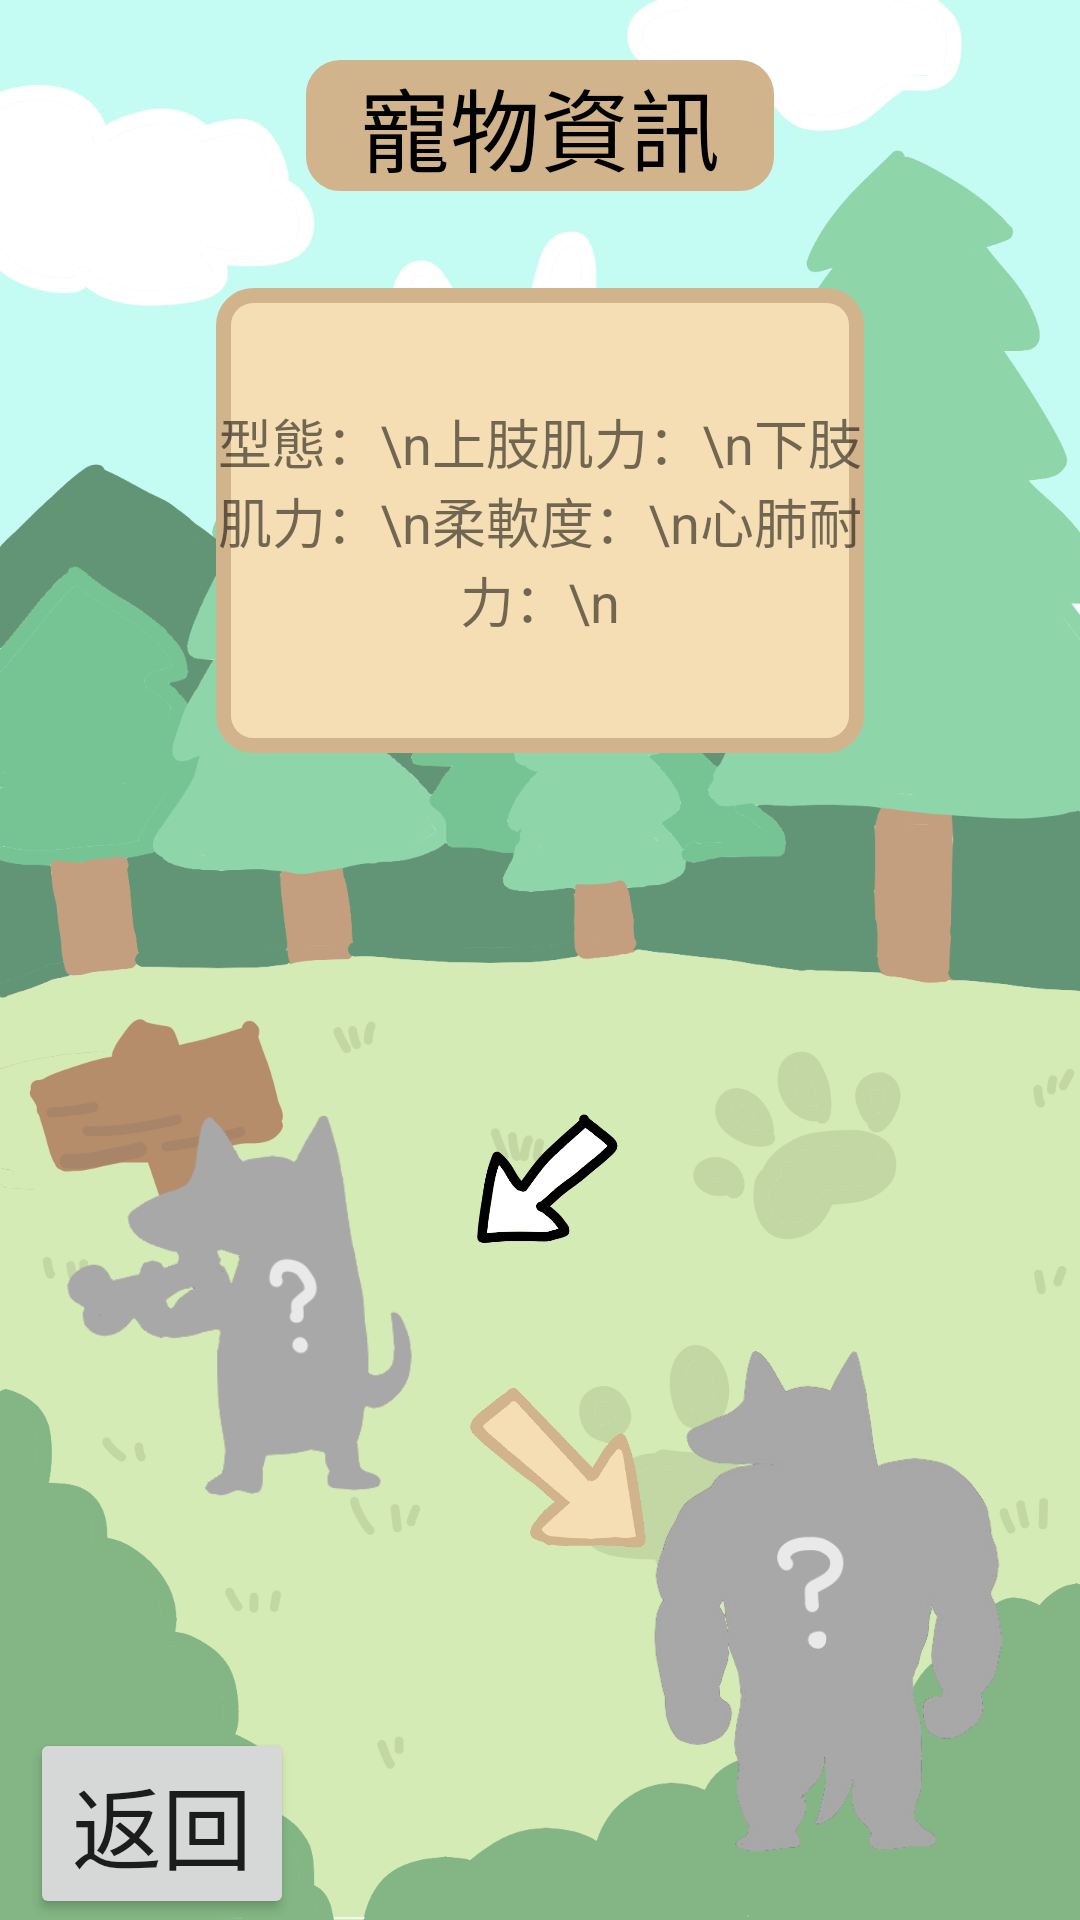

Produce the Android XML layout that renders to this screen, including the resource entries it uses.
<!-- AndroidManifest.xml: application theme Theme.Fitit -->
<!-- res/layout/activity_attribute.xml -->
<?xml version="1.0" encoding="utf-8"?>
<androidx.constraintlayout.widget.ConstraintLayout xmlns:android="http://schemas.android.com/apk/res/android"
    xmlns:app="http://schemas.android.com/apk/res-auto"
    xmlns:tools="http://schemas.android.com/tools"
    android:layout_width="match_parent"
    android:layout_height="match_parent"
    android:background="@drawable/background_without_text"
    tools:context=".Attribute">

    <androidx.constraintlayout.widget.Guideline
        android:id="@+id/horizontal_15"
        android:layout_width="match_parent"
        android:layout_height="match_parent"
        android:orientation="horizontal"
        app:layout_constraintGuide_percent="0.15" />
    <androidx.constraintlayout.widget.Guideline
        android:id="@+id/horizontal_40"
        android:layout_width="match_parent"
        android:layout_height="match_parent"
        android:orientation="horizontal"
        app:layout_constraintGuide_percent="0.40" />
    <androidx.constraintlayout.widget.Guideline
        android:id="@+id/horizontal_55"
        android:layout_width="match_parent"
        android:layout_height="match_parent"
        android:orientation="horizontal"
        app:layout_constraintGuide_percent="0.55" />
    <androidx.constraintlayout.widget.Guideline
        android:id="@+id/horizontal_70"
        android:layout_width="match_parent"
        android:layout_height="match_parent"
        android:orientation="horizontal"
        app:layout_constraintGuide_percent="0.70" />
    <androidx.constraintlayout.widget.Guideline
        android:layout_width="match_parent"
        android:layout_height="match_parent"
        android:orientation="horizontal"
        android:id="@+id/horizontal_90"
        app:layout_constraintGuide_percent="0.9"/>
    <androidx.constraintlayout.widget.Guideline
        android:id="@+id/vertical_5"
        android:layout_width="match_parent"
        android:layout_height="match_parent"
        android:orientation="vertical"
        app:layout_constraintGuide_percent="0.05" />
    <androidx.constraintlayout.widget.Guideline
        android:id="@+id/vertical_20"
        android:layout_width="match_parent"
        android:layout_height="match_parent"
        android:orientation="vertical"
        app:layout_constraintGuide_percent="0.20" />
    <androidx.constraintlayout.widget.Guideline
        android:id="@+id/vertical_35"
        android:layout_width="match_parent"
        android:layout_height="match_parent"
        android:orientation="vertical"
        app:layout_constraintGuide_percent="0.35" />
    <androidx.constraintlayout.widget.Guideline
        android:id="@+id/vertical_40"
        android:layout_width="match_parent"
        android:layout_height="match_parent"
        android:orientation="vertical"
        app:layout_constraintGuide_percent="0.40" />
    <androidx.constraintlayout.widget.Guideline
        android:id="@+id/vertical_80"
        android:layout_width="match_parent"
        android:layout_height="match_parent"
        android:orientation="vertical"
        app:layout_constraintGuide_percent="0.80" />
    <androidx.constraintlayout.widget.Guideline
        android:id="@+id/vertical_90"
        android:layout_width="match_parent"
        android:layout_height="match_parent"
        android:orientation="vertical"
        app:layout_constraintGuide_percent="0.90" />
    <androidx.constraintlayout.widget.Guideline
        android:id="@+id/vertical_95"
        android:layout_width="match_parent"
        android:layout_height="match_parent"
        android:orientation="vertical"
        app:layout_constraintGuide_percent="0.95" />

    <TextView
        android:layout_width="0dp"
        android:layout_height="wrap_content"
        android:textSize="30dp"
        android:textColor="@color/black"
        android:text="寵物資訊"
        android:background="@drawable/title_form"
        android:gravity="center"
        android:layout_marginLeft="30dp"
        android:layout_marginRight="30dp"
        android:layout_marginTop="20dp"
        app:layout_constraintTop_toTopOf="parent"
        app:layout_constraintLeft_toLeftOf="@id/vertical_20"
        app:layout_constraintRight_toRightOf="@id/vertical_80"/>

    <TextView
        android:id="@+id/attribute"
        android:layout_width="0dp"
        android:layout_height="0dp"
        app:layout_constraintTop_toTopOf="@id/horizontal_15"
        app:layout_constraintLeft_toLeftOf="@id/vertical_20"
        app:layout_constraintRight_toRightOf="@id/vertical_80"
        app:layout_constraintBottom_toBottomOf="@id/horizontal_40"
        android:background="@drawable/talk_form"
        android:layout_marginBottom="5dp"
        android:textSize="18dp"
        android:gravity="center"
        android:text="型態：\n上肢肌力：\n下肢肌力：\n柔軟度：\n心肺耐力：\n"/>

    <ImageView
        android:id="@+id/dog1"
        android:src="@drawable/dog_walk1"
        android:layout_width="150dp"
        android:layout_height="150dp"
        app:layout_constraintTop_toTopOf="@id/horizontal_40"
        app:layout_constraintRight_toRightOf="@id/vertical_90"
        android:layout_gravity="right|center_vertical"/>
    <ImageView
        android:src="@drawable/arrow1"
        android:layout_width="80dp"
        android:layout_height="80dp"
        app:layout_constraintTop_toTopOf="@id/horizontal_55"
        app:layout_constraintLeft_toLeftOf="@id/vertical_40"
        android:layout_gravity="right|center_vertical"/>
    <ImageView
        android:id="@+id/dog2"
        android:src="@drawable/unknowndog1"
        android:layout_width="160dp"
        android:layout_height="160dp"
        app:layout_constraintTop_toTopOf="@id/horizontal_55"
        app:layout_constraintLeft_toLeftOf="@id/vertical_5"
        android:layout_gravity="right|center_vertical"/>
    <ImageView
        android:src="@drawable/arrow2"
        android:layout_width="80dp"
        android:layout_height="80dp"
        app:layout_constraintTop_toTopOf="@id/horizontal_70"
        app:layout_constraintLeft_toLeftOf="@id/vertical_40"
        android:layout_gravity="right|center_vertical"/>
    <ImageView
        android:id="@+id/dog3"
        android:src="@drawable/unknowndog2"
        android:layout_width="170dp"
        android:layout_height="170dp"
        app:layout_constraintTop_toTopOf="@id/horizontal_70"
        app:layout_constraintRight_toRightOf="parent"
        android:layout_gravity="right|center_vertical"/>

    <LinearLayout
        android:layout_width="match_parent"
        android:layout_height="0dp"
        android:weightSum="4"
        android:orientation="horizontal"
        app:layout_constraintTop_toTopOf="@id/horizontal_90"
        app:layout_constraintBottom_toBottomOf="parent">

        <Button
            android:id="@+id/back_btn"
            android:layout_width="wrap_content"
            android:layout_height="wrap_content"
            android:layout_marginLeft="10dp"
            android:textSize="30dp"
            android:text="返回"/>

    </LinearLayout>




</androidx.constraintlayout.widget.ConstraintLayout>
<!-- resources referenced by this layout -->
<resources>
  <color name="black">#FF000000</color>
  <!-- drawable arrow1: png bitmap (drawable, 12112 bytes) -->
  <!-- drawable arrow2: png bitmap (drawable, 8896 bytes) -->
  <!-- drawable background_without_text: png bitmap (drawable, 191628 bytes) -->
  <!-- drawable talk_form (drawable) -->
  <?xml version="1.0" encoding="utf-8"?>
  <selector xmlns:android="http://schemas.android.com/apk/res/android">
      <item>
          <shape>
              <stroke android:width="5dp" android:color="@color/tan" />
              <solid android:color="@color/wheat" />
              <corners android:radius="10dp" />
          </shape>
      </item>
  </selector>
  <!-- drawable title_form (drawable) -->
  <?xml version="1.0" encoding="utf-8"?>
  <selector xmlns:android="http://schemas.android.com/apk/res/android">
      <item>
          <shape>
              <stroke android:width="3dp" android:color="@color/tan" />
              <solid android:color="@color/tan" />
              <padding android:top="@dimen/_5sdp"/>
              <padding android:bottom="@dimen/_5sdp"/>
              <padding android:left="@dimen/_5sdp"/>
              <padding android:right="@dimen/_5sdp"/>
              <corners android:radius="10dp" />
          </shape>
      </item>
  </selector>
  <!-- drawable unknowndog1: png bitmap (drawable, 9476 bytes) -->
  <!-- drawable unknowndog2: png bitmap (drawable, 26788 bytes) -->
  <style name="Theme.Fitit" parent="Theme.MaterialComponents.DayNight.NoActionBar">
          
          <item name="colorPrimary">@color/tan</item>
          <item name="colorPrimaryVariant">@color/wheat</item>
          <item name="colorOnPrimary">@color/white</item>
          
          <item name="colorSecondary">@color/tan</item>
          <item name="colorSecondaryVariant">@color/wheat</item>
          <item name="colorOnSecondary">@color/peru</item>
          
          <item name="android:statusBarColor" tools:targetApi="l">?attr/colorPrimaryVariant</item>
          
      </style>
  <color name="tan">#D2B48C</color>
  <color name="wheat">#F5DEB3</color>
  <color name="white">#FFFFFFFF</color>
  <color name="peru">#CD853F</color>
</resources>
